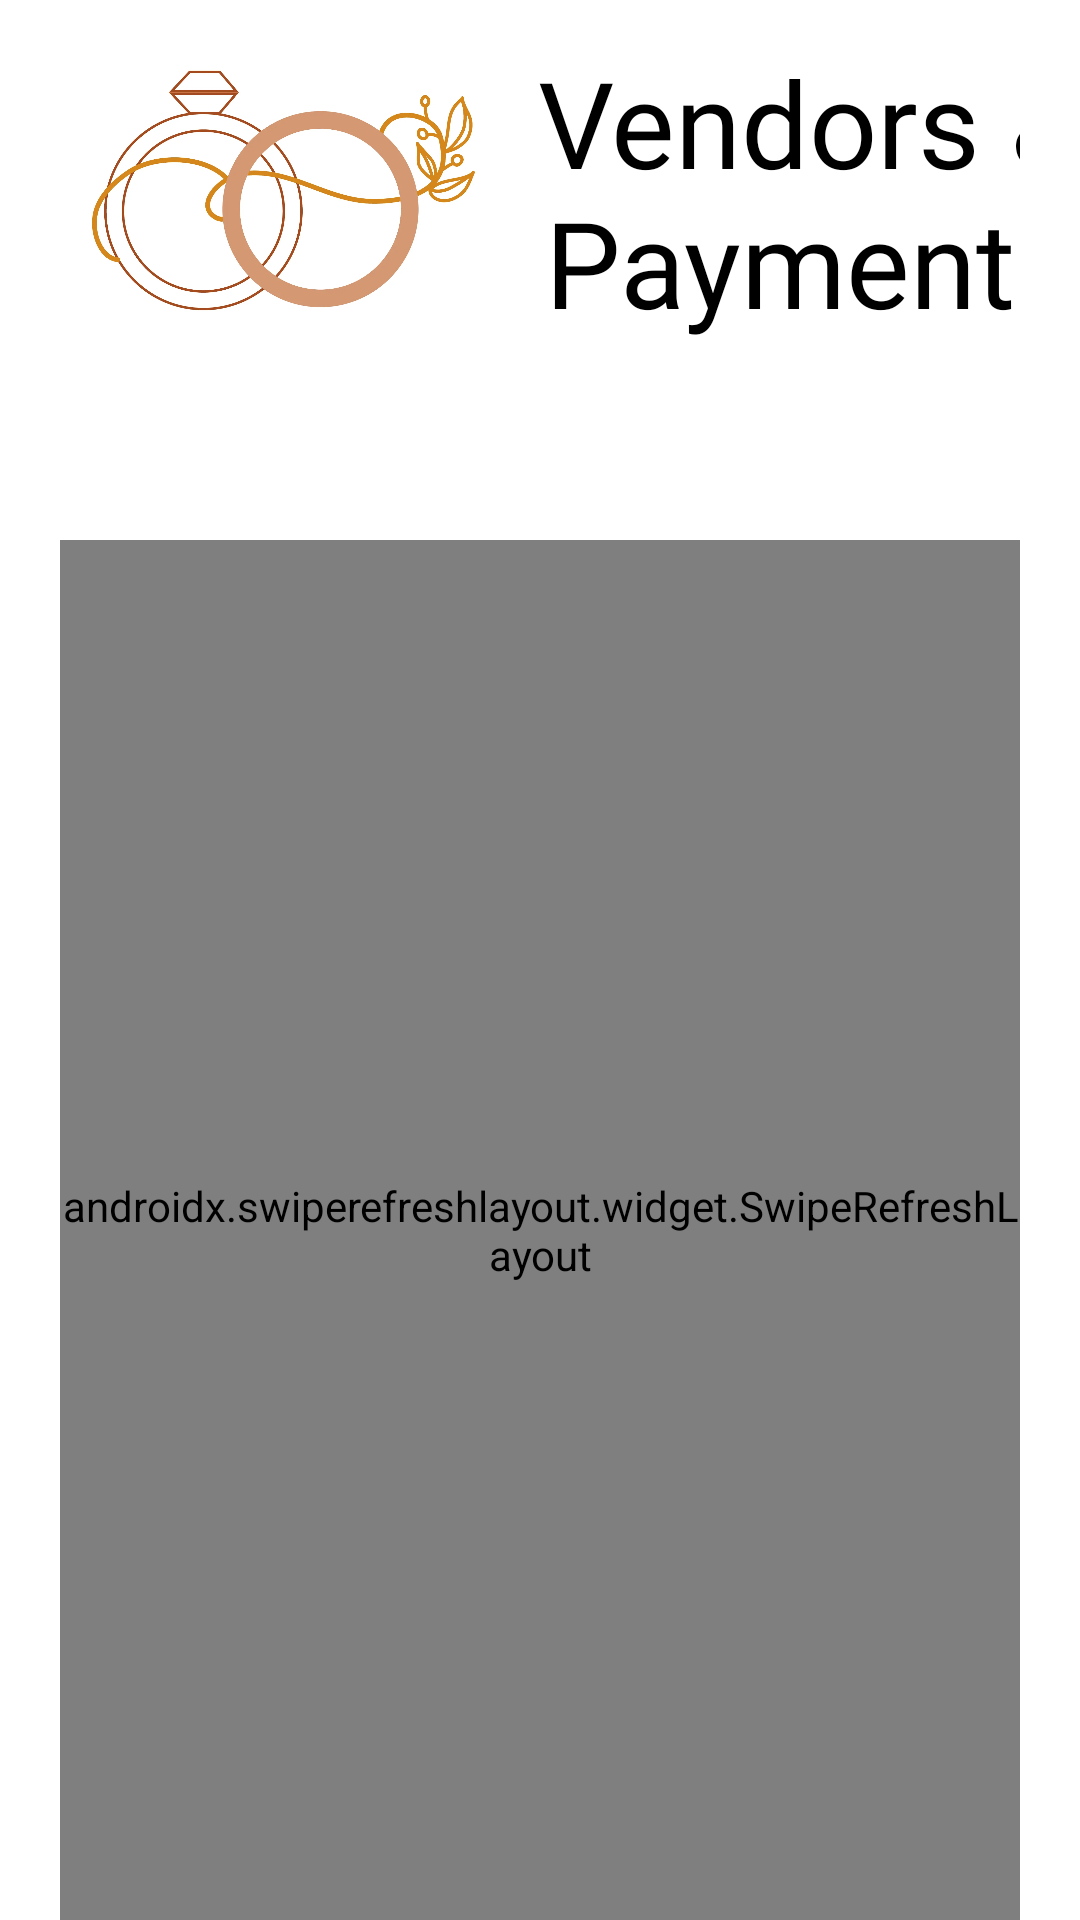

Reconstruct the res/layout file that produces this screen, plus the resources it refers to.
<!-- AndroidManifest.xml: application theme Theme.WeddingPlanner -->
<!-- res/layout/fragment_vendors.xml -->
<?xml version="1.0" encoding="utf-8"?>
<LinearLayout xmlns:android="http://schemas.android.com/apk/res/android"
    xmlns:app="http://schemas.android.com/apk/res-auto"
    xmlns:tools="http://schemas.android.com/tools"
    android:layout_width="match_parent"
    android:layout_height="match_parent"
    android:background="@color/white"
    android:orientation="vertical"
    android:paddingLeft="20dp"
    android:paddingRight="20dp"
    tools:context=".VendorsFragment">

    <FrameLayout
        android:layout_width="wrap_content"
        android:layout_height="120dp">


        <LinearLayout
            android:layout_width="352dp"
            android:layout_height="108dp"
            android:layout_alignParentTop="true"
            android:layout_alignParentBottom="true"
            android:layout_marginStart="10dp"
            android:layout_marginTop="10dp"
            android:layout_marginEnd="9dp"
            android:layout_marginBottom="60dp"
            android:orientation="horizontal">

            <ImageView
                android:id="@+id/imageView"
                android:layout_width="80dp"
                android:layout_height="match_parent"
                android:layout_weight="1"
                android:src="@drawable/login" />

            <TextView
                android:id="@+id/guests_txt"
                android:layout_width="223dp"
                android:layout_height="match_parent"
                android:layout_centerInParent="true"
                android:fontFamily="@font/moondancefont"
                android:gravity="center"
                android:textColor="@color/black"
                android:text="Vendors &amp; Payments"
                android:textSize="40dp" />

        </LinearLayout>


    </FrameLayout>

    <FrameLayout
        android:layout_width="match_parent"
        android:layout_height="match_parent"
       >

        <LinearLayout
            android:layout_width="match_parent"
            android:layout_height="match_parent"
            android:layout_marginTop="20dp"
            android:background="@drawable/layout_background"
            android:backgroundTint="#EDC8AE"
            android:orientation="vertical">

            <LinearLayout
                android:layout_width="105dp"
                android:layout_height="wrap_content"
                android:layout_gravity="right"
                android:orientation="horizontal">

                <ImageButton
                    android:id="@+id/deleteGuestButton"
                    android:layout_width="50dp"
                    android:layout_height="40dp"
                    android:layout_gravity="right"
                    android:background="@null"
                    tools:ignore="SpeakableTextPresentCheck,TouchTargetSizeCheck" />

                <ImageButton
                    android:id="@+id/addVendorButton"
                    android:layout_width="50dp"
                    android:layout_height="40dp"
                    android:layout_gravity="right"
                    android:background="@null"
                    android:src="@drawable/add"
                    tools:ignore="SpeakableTextPresentCheck,TouchTargetSizeCheck" />

            </LinearLayout>

            <FrameLayout
                android:layout_width="match_parent"
                android:layout_height="546dp"
                android:layout_weight="1">

                <ImageView
                    android:id="@+id/noDataImage"
                    android:layout_width="300dp"
                    android:layout_height="300dp"
                    android:layout_gravity="center" />

                <androidx.swiperefreshlayout.widget.SwipeRefreshLayout
                    android:id="@+id/swipe_refresh"
                    android:layout_width="match_parent"
                    android:layout_height="match_parent">

                    <androidx.recyclerview.widget.RecyclerView
                        android:id="@+id/taskRecycler"
                        android:layout_width="347dp"
                        android:layout_height="550dp" />
                </androidx.swiperefreshlayout.widget.SwipeRefreshLayout>

            </FrameLayout>

        </LinearLayout>
    </FrameLayout>

</LinearLayout>
<!-- resources referenced by this layout -->
<resources>
  <color name="black">#FF000000</color>
  <color name="white">#FFFFFFFF</color>
  <!-- drawable login: png bitmap (drawable, 489919 bytes) -->
  <style name="Theme.WeddingPlanner" parent="Theme.MaterialComponents.DayNight.NoActionBar">
          
          <item name="colorPrimary">@color/purple_500</item>
          <item name="colorPrimaryVariant">@color/purple_700</item>
          <item name="colorOnPrimary">@color/white</item>
          
          <item name="colorSecondary">@color/teal_200</item>
          <item name="colorSecondaryVariant">@color/teal_700</item>
          <item name="colorOnSecondary">@color/black</item>
          
          <item name="android:statusBarColor" tools:targetApi="l">?attr/colorPrimaryVariant</item>
          
      </style>
  <color name="purple_500">#DB9F48</color>
  <color name="purple_700">#DB9F48</color>
  <color name="teal_200">#DB9F48</color>
  <color name="teal_700">#DB9F48</color>
</resources>
